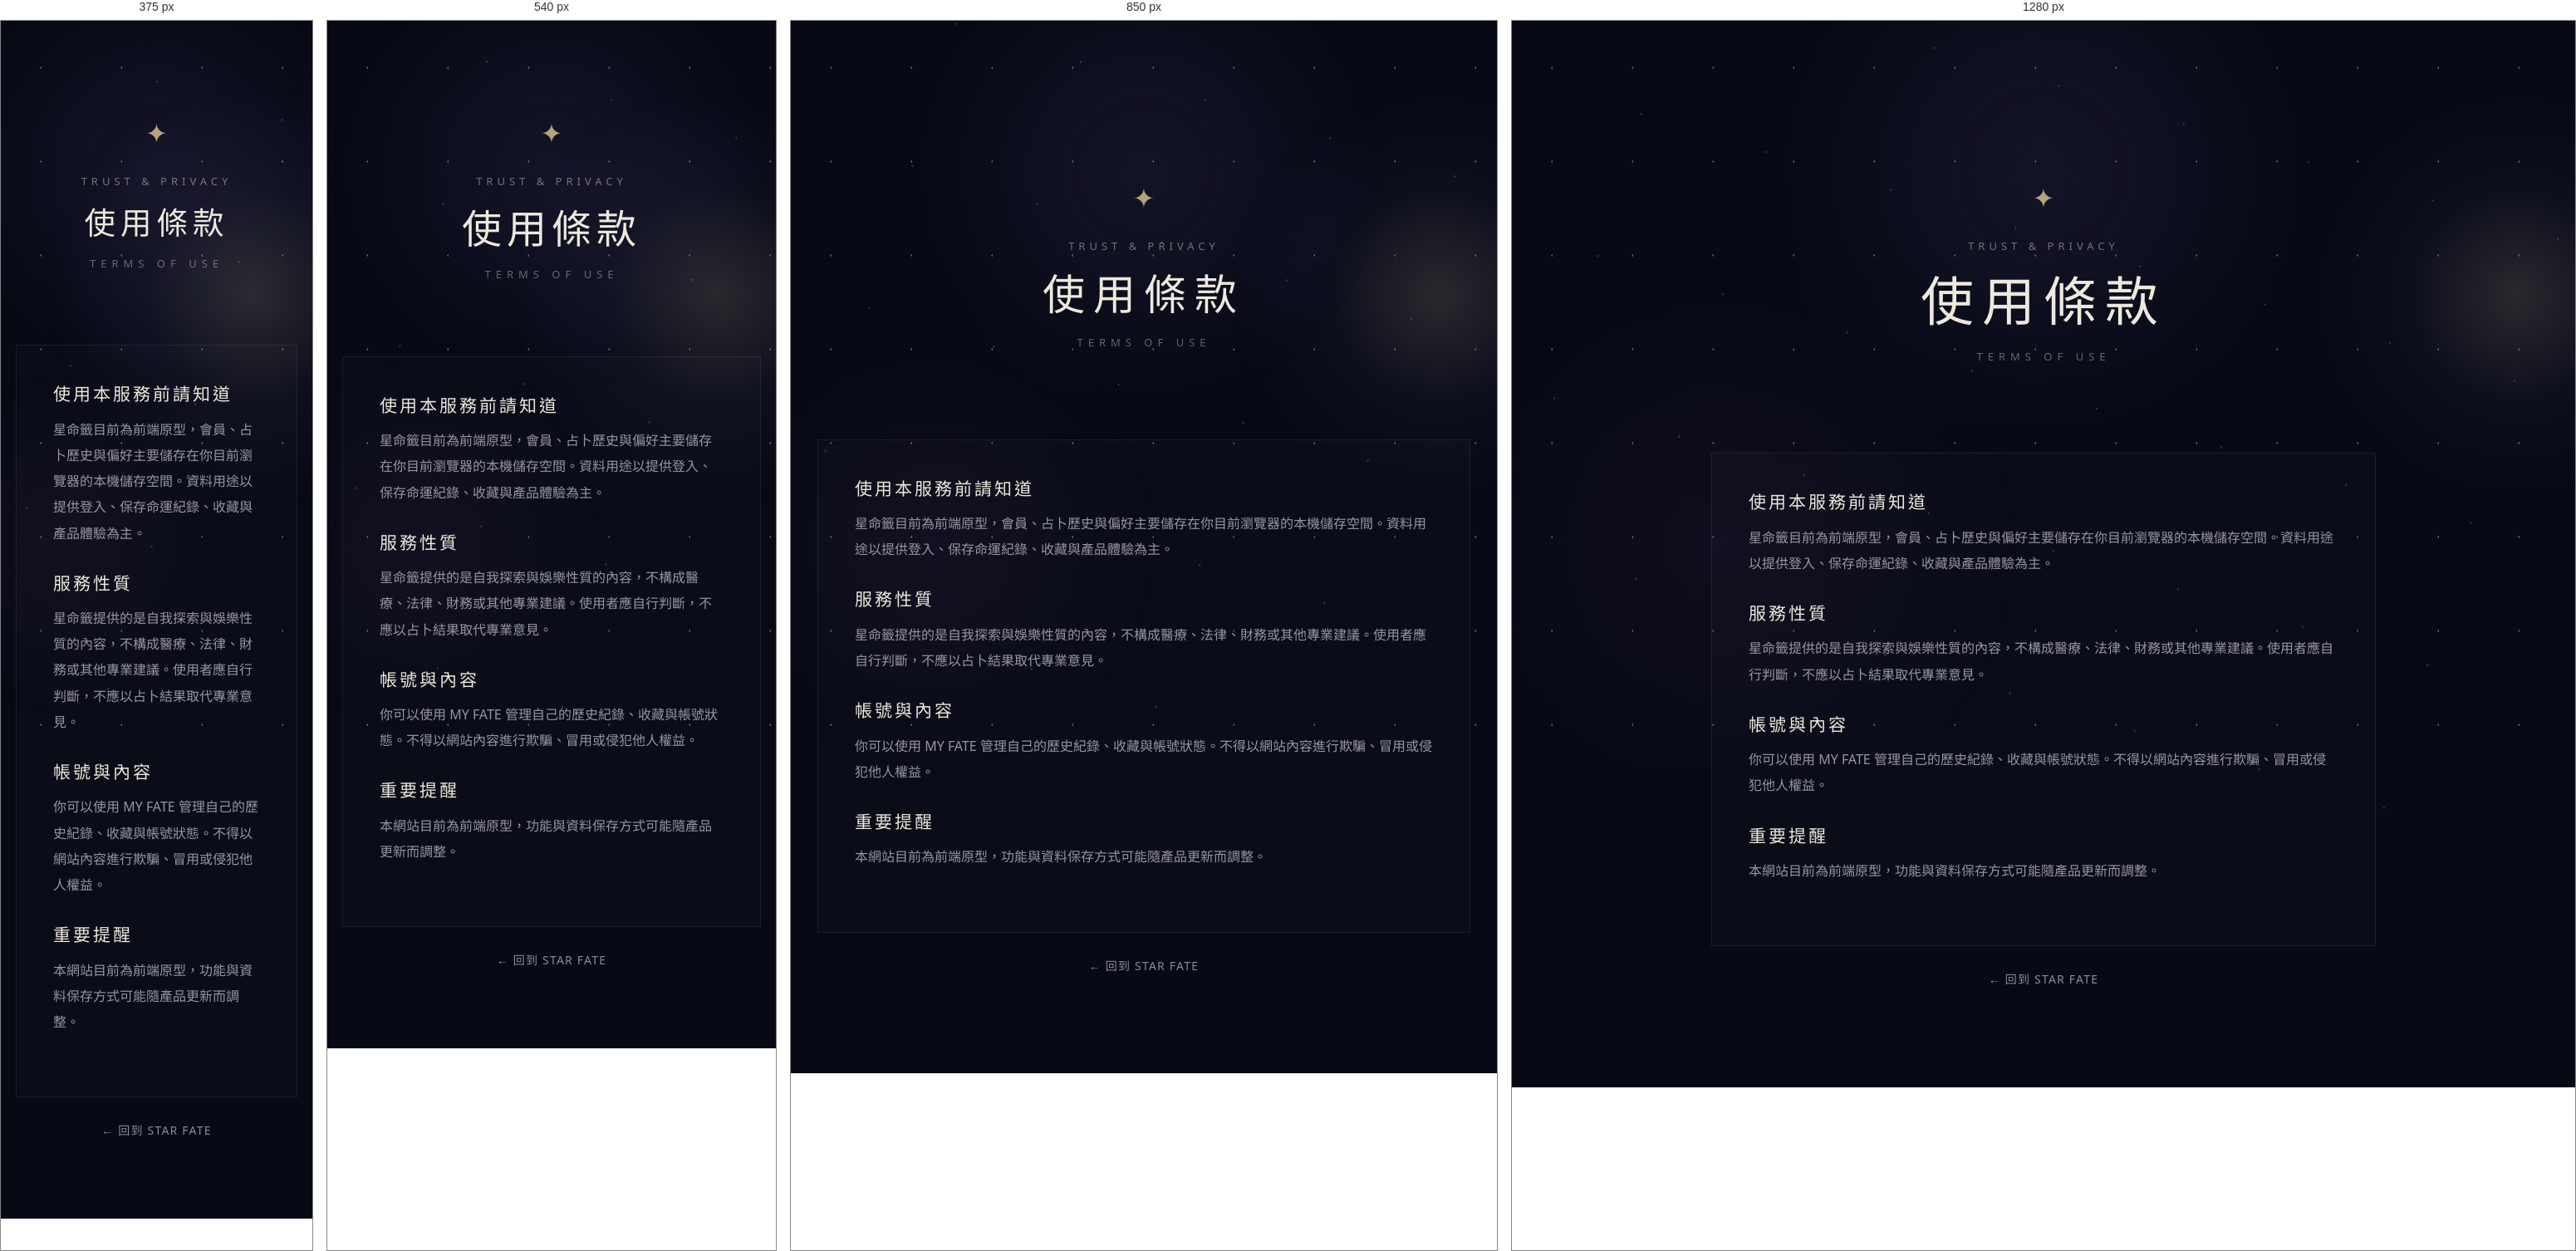
Rendered at 375 px, 540 px, 850 px and 1280 px, left to right.

<!-- file: terms.html -->
<!DOCTYPE html><html lang="zh-TW"><head><meta charset="UTF-8"><meta name="viewport" content="width=device-width,initial-scale=1.0"><title>使用條款｜星命籤</title><link rel="stylesheet" href="style.css"><link rel="stylesheet" href="auth.css"><link rel="stylesheet" href="product.css"></head><body><div class="stars"></div><div class="stars stars-2"></div><div class="moon-glow"></div><main class="subpage-main legal-main"><section class="subpage-hero"><div class="subpage-symbol">✦</div><p class="subpage-kicker">TRUST & PRIVACY</p><h1>使用條款</h1><p class="subpage-en">TERMS OF USE</p></section><article class="legal-card"><h2>使用本服務前請知道</h2><p>星命籤目前為前端原型，會員、占卜歷史與偏好主要儲存在你目前瀏覽器的本機儲存空間。資料用途以提供登入、保存命運紀錄、收藏與產品體驗為主。</p><h2>服務性質</h2><p>星命籤提供的是自我探索與娛樂性質的內容，不構成醫療、法律、財務或其他專業建議。使用者應自行判斷，不應以占卜結果取代專業意見。</p><h2>帳號與內容</h2><p>你可以使用 MY FATE 管理自己的歷史紀錄、收藏與帳號狀態。不得以網站內容進行欺騙、冒用或侵犯他人權益。</p><h2>重要提醒</h2><p>本網站目前為前端原型，功能與資料保存方式可能隨產品更新而調整。</p></article><p class="legal-back"><a href="index.html">← 回到 STAR FATE</a></p></main><script src="cosmic.js"></script></body></html>


/* @media block from style.css */
@media(max-width:800px){.zodiac-grid{grid-template-columns:repeat(3,1fr)}.oracle-card,.result-card{padding:38px 25px}.hero h1{letter-spacing:10px}.form-grid{grid-template-columns:1fr}.navbar{padding:22px 5%}.result-title{font-size:32px}.fortune-quote{font-size:16px}.zodiac-section,.oracle-section{padding-left:18px;padding-right:18px}}

/* @media block from style.css */
@media(max-width:480px){.zodiac-grid{grid-template-columns:repeat(2,1fr)}.result-info{grid-template-columns:1fr}.result-info div+div{border-left:0;border-top:1px solid var(--sf-border,rgba(255,255,255,.08))}.choice-group{display:grid;grid-template-columns:1fr 1fr}.hero{min-height:650px}.section-title{font-size:21px;letter-spacing:5px}}

/* @media block from style.css */
@media(max-width:900px){.main-nav{gap:12px}.main-nav a{font-size:10px}.guide-grid,.type-grid{grid-template-columns:repeat(2,1fr)}.animal-grid{grid-template-columns:repeat(3,1fr)}}

/* @media block from style.css */
@media(max-width:700px){.navbar{position:relative;flex-wrap:wrap;padding:20px 5%}.main-nav{order:3;width:100%;overflow-x:auto;justify-content:flex-start;padding-top:8px;padding-bottom:2px;gap:18px}.nav-subtitle{display:none}.subpage-main{padding:65px 18px 70px}.subpage-hero{padding-bottom:55px}.subpage-hero h1{letter-spacing:6px}.info-grid,.category-grid,.daily-grid,.luck-facts,.pairing-list{grid-template-columns:1fr}.origin-timeline:before{left:5px}.timeline-item{grid-template-columns:1fr;padding-left:30px;gap:8px}.timeline-item:before{left:0}.guide-grid,.animal-grid,.type-grid{grid-template-columns:repeat(2,1fr)}.fortune-main{padding:32px 22px}.comparison-wrap{overflow-x:auto}.comparison{min-width:650px}}

/* @media block from style.css */
@media(max-width:430px){.guide-grid,.animal-grid,.type-grid{grid-template-columns:1fr}.subpage-hero h1{font-size:34px}.subpage-lead{font-size:14px}}

/* @media block from style.css */
@media(max-width:700px){.destiny-copy{bottom:10%}.destiny-copy h2{letter-spacing:3px;font-size:20px}.destiny-thread.travel{height:34vh}.target-star{left:calc(50% + 34vh)}.star-meta{grid-template-columns:1fr 1fr}.destiny-star-panel h2{font-size:25px;letter-spacing:4px}}

/* @media block from style.css */
@media(max-width:700px){.destiny-hud{bottom:8%;width:88vw}.destiny-hud h2{font-size:18px;letter-spacing:4px}.destiny-progress{width:58vw}}

/* @media block from style.css */
@media(max-width:900px){
  .main-nav{gap:16px;}
  .main-nav a{font-size:15px;}
}

/* @media block from style.css */
@media(max-width:700px){
  .navbar{padding:20px 5%;}
  .logo{font-size:20px;}
  .main-nav{gap:16px;padding-top:10px;}
  .main-nav a{font-size:15px;}
  .subpage-main{padding:82px 18px 76px;}
  .subpage-hero{padding-bottom:62px;}
  .subpage-hero h1{font-size:clamp(36px,10vw,48px);letter-spacing:6px;}
  .subpage-lead{font-size:17px;line-height:1.85;}
  .oracle-card,.result-card{padding:40px 24px;}
  .form-group label,.question-area>label{font-size:16px;}
  input,textarea,select{font-size:17px;min-height:50px;}
  .fortune-button{font-size:17px;min-height:52px;}
  .result-content p{font-size:17px;}
  .result-content h3{font-size:17px;}
  .fortune-quote{font-size:18px;}
}

/* @media block from style.css */
@media(max-width:430px){
  body{font-size:16px;}
  .hero-description{font-size:17px;letter-spacing:2px;}
  .section-title{font-size:28px;}
  .section-description{font-size:16px;}
  .oracle-card{padding:34px 18px;}
  .choice span{font-size:16px;padding:11px 13px;}
  .result-card{padding:34px 18px;}
  .result-title{font-size:31px;letter-spacing:5px;}
  .result-info strong{font-size:16px;}
  .fortune-quote{font-size:17px;padding-left:8px;padding-right:8px;}
  .result-content p{font-size:16px;line-height:1.9;}
  .result-actions{flex-direction:column;}
  .result-actions button{width:100%;font-size:16px;}
}

/* @media block from style.css */
@media(max-width:700px){.daily-score-grid{grid-template-columns:1fr}.daily-insight{grid-template-columns:1fr}.daily-insight div+div{border-left:0;border-top:1px solid var(--sf-border,rgba(255,255,255,.08))}.daily-actions{align-items:stretch}.daily-actions button{width:100%}}

/* @media block from style.css */
@media(max-width:600px){
  .form-grid{grid-template-columns:1fr 1fr}
  .form-group.full{grid-column:1 / -1}
  .zodiac-grid{grid-template-columns:repeat(3,1fr)}
  .guide-grid,.animal-grid,.type-grid{grid-template-columns:repeat(2,1fr)}
  .star-meta{grid-template-columns:repeat(2,1fr)}
  .daily-grid{grid-template-columns:repeat(2,1fr)}
  .luck-facts{grid-template-columns:repeat(2,1fr)}
  .category-grid{grid-template-columns:1fr}
  .result-info{grid-template-columns:repeat(2,1fr)}
  .result-info div+div{border-left:1px solid var(--sf-border,rgba(255,255,255,.08))}
  .result-info div:nth-child(3){grid-column:1 / -1;border-left:0;border-top:1px solid var(--sf-border,rgba(255,255,255,.08))}
  .hero{min-height:700px;padding-top:80px}
  .hero h1{letter-spacing:12px}
  .oracle-card,.result-card{padding:38px 22px}
  .section-title{font-size:24px;letter-spacing:6px}
  .zodiac-section,.oracle-section{padding-left:16px;padding-right:16px}
  .pairing-list{grid-template-columns:1fr}
  .origin-timeline:before{left:5px}
  .timeline-item{grid-template-columns:1fr;padding-left:30px;gap:8px}
  .timeline-item:before{left:0}
  .fortune-main{padding:36px 24px}
}

/* @media block from style.css */
@media(max-width:700px){.daily-zodiac-picker{grid-template-columns:repeat(3,1fr)}.daily-analysis-grid{grid-template-columns:1fr}.daily-score-row{grid-template-columns:repeat(2,1fr)}}

/* @media block from style.css */
@media(max-width:600px){.premium-preview{padding:20px}}

/* @media block from auth.css */
@media(max-width:900px){.account-summary{grid-template-columns:repeat(2,1fr)}.history-grid{grid-template-columns:1fr 1fr}}

/* @media block from auth.css */
@media(max-width:650px){.auth-page{padding-top:70px}.auth-card{padding:30px 22px}.account-summary,.history-grid{grid-template-columns:1fr}.history-head{align-items:flex-start;flex-direction:column}.auth-nav{width:100%;justify-content:flex-end;order:4;margin-top:8px}}

/* @media block from auth.css */
@media(max-width:650px){
  .auth-page{padding-top:80px;}
  .auth-card{padding:34px 22px;}
  .auth-nav{gap:12px;}
  .auth-nav a,.auth-nav button{font-size:14px;}
}

/* @media block from product.css */
@media(max-width:800px){.dashboard-top{align-items:flex-start;flex-direction:column}.fate-stats{grid-template-columns:1fr 1fr}.fate-columns{grid-template-columns:1fr}.favorite-grid{grid-template-columns:1fr 1fr}.pair-wrap{grid-template-columns:1fr}.pair-symbol{height:20px}.pair-form-grid{grid-template-columns:1fr 1fr}.pair-metrics{grid-template-columns:1fr 1fr}.deep-fate-card{align-items:flex-start;flex-direction:column}.archive-grid,.history-grid{grid-template-columns:1fr}.legal-card{padding:25px}}

/* @media block from product.css */
@media(max-width:480px){.fate-stats{grid-template-columns:1fr}.favorite-grid{grid-template-columns:1fr}.fate-feature{padding:28px 18px}.fate-feature h2{font-size:25px;letter-spacing:4px}.archive-card{padding:20px}.share-actions button{width:100%}}

/* @media block from product.css */
@media(max-width:900px){.services-grid,.orders-grid{grid-template-columns:1fr 1fr}.premium-locks{grid-template-columns:1fr 1fr}.daily-grid{grid-template-columns:1fr 1fr}.admin-grid{grid-template-columns:1fr 1fr}.seo-entry-grid{grid-template-columns:1fr 1fr}}

/* @media block from product.css */
@media(max-width:600px){.services-grid,.orders-grid,.premium-locks,.daily-grid,.admin-grid,.seo-entry-grid{grid-template-columns:1fr}.service-card,.order-card{padding:20px}}

/* @media block from product.css */
@media(max-width:760px){.product-hero{grid-template-columns:1fr}.product-hero h1{font-size:34px}.product-price{text-align:left}.product-chip-grid,.product-feature-grid{grid-template-columns:1fr}.product-detail-section{padding:20px}}

/* @media block from product.css */
@media(max-width:760px){.checkout-form-grid{grid-template-columns:1fr 1fr}.checkout-wide{grid-column:1/-1}}

/* @media block from product.css */
@media(max-width:480px){.checkout-form-grid{grid-template-columns:1fr}}

/* @media block from product.css */
@media(max-width:760px){
  .product-hero h1{font-size:36px;}
  .product-hero p{font-size:17px;}
  .product-detail-section{padding:24px 20px;}
  .product-detail-section h2{font-size:25px;}
  .checkout-card{padding:24px 20px;}
}